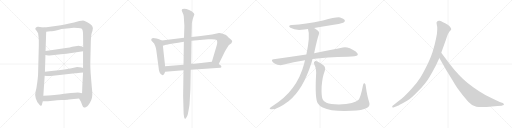
t = 0.00 s
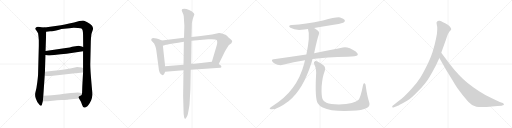
t = 2.85 s
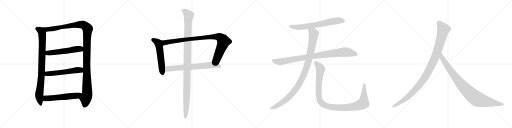
t = 5.70 s
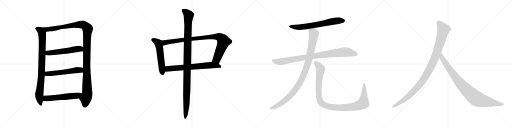
t = 8.55 s
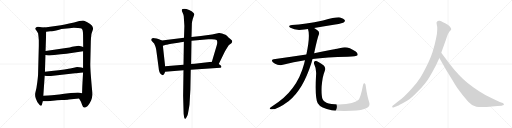
t = 11.40 s
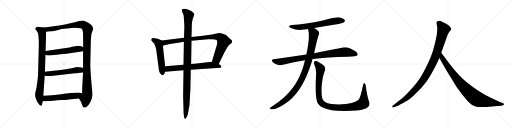
t = 14.24 s

The animated SVG that drew these frames (rendered in a browser with its animation timeline set to each time). Animation: 15 CSS @keyframes rules; one cycle of 14.24 s.

<svg version="1.1" viewBox="0 0 4096 1024" xmlns="http://www.w3.org/2000/svg">
  <g stroke="lightgray" stroke-dasharray="1,1" stroke-width="1" transform="scale(4, 4)">
    <line x1="0" y1="0" x2="256" y2="256"></line>
    <line x1="256" y1="0" x2="0" y2="256"></line>
    <line x1="128" y1="0" x2="128" y2="256"></line>
    <line x1="0" y1="128" x2="256" y2="128"></line>
    <line x1="256" y1="0" x2="512" y2="256"></line>
    <line x1="512" y1="0" x2="256" y2="256"></line>
    <line x1="384" y1="0" x2="384" y2="256"></line>
    <line x1="256" y1="128" x2="512" y2="128"></line>
    <line x1="512" y1="0" x2="768" y2="256"></line>
    <line x1="768" y1="0" x2="512" y2="256"></line>
    <line x1="640" y1="0" x2="640" y2="256"></line>
    <line x1="512" y1="128" x2="768" y2="128"></line>
    <line x1="768" y1="0" x2="1024" y2="256"></line>
    <line x1="1024" y1="0" x2="768" y2="256"></line>
    <line x1="896" y1="0" x2="896" y2="256"></line>
    <line x1="768" y1="128" x2="1024" y2="128"></line>
  </g>
<g transform="scale(1, -1) translate(0, -850)">
   <style type="text/css">
    @keyframes keyframes0 {
      from {
       stroke: black;
       stroke-dashoffset: 882;
       stroke-width: 128;
       }
       74% {
       animation-timing-function: step-end;
       stroke: black;
       stroke-dashoffset: 0;
       stroke-width: 128;
       }
       to {
       stroke: black;
       stroke-width: 1024;
       }
       }
       #make-me-a-hanzi-animation-0 {
         animation: keyframes0 0.967773s both;
         animation-delay: 0.000000s;
         animation-timing-function: linear;
       }
    @keyframes keyframes1 {
      from {
       stroke: black;
       stroke-dashoffset: 1228;
       stroke-width: 128;
       }
       80% {
       animation-timing-function: step-end;
       stroke: black;
       stroke-dashoffset: 0;
       stroke-width: 128;
       }
       to {
       stroke: black;
       stroke-width: 1024;
       }
       }
       #make-me-a-hanzi-animation-1 {
         animation: keyframes1 1.249349s both;
         animation-delay: 0.967773s;
         animation-timing-function: linear;
       }
    @keyframes keyframes2 {
      from {
       stroke: black;
       stroke-dashoffset: 553;
       stroke-width: 128;
       }
       64% {
       animation-timing-function: step-end;
       stroke: black;
       stroke-dashoffset: 0;
       stroke-width: 128;
       }
       to {
       stroke: black;
       stroke-width: 1024;
       }
       }
       #make-me-a-hanzi-animation-2 {
         animation: keyframes2 0.700033s both;
         animation-delay: 2.217122s;
         animation-timing-function: linear;
       }
    @keyframes keyframes3 {
      from {
       stroke: black;
       stroke-dashoffset: 560;
       stroke-width: 128;
       }
       65% {
       animation-timing-function: step-end;
       stroke: black;
       stroke-dashoffset: 0;
       stroke-width: 128;
       }
       to {
       stroke: black;
       stroke-width: 1024;
       }
       }
       #make-me-a-hanzi-animation-3 {
         animation: keyframes3 0.705729s both;
         animation-delay: 2.917155s;
         animation-timing-function: linear;
       }
    @keyframes keyframes4 {
      from {
       stroke: black;
       stroke-dashoffset: 567;
       stroke-width: 128;
       }
       65% {
       animation-timing-function: step-end;
       stroke: black;
       stroke-dashoffset: 0;
       stroke-width: 128;
       }
       to {
       stroke: black;
       stroke-width: 1024;
       }
       }
       #make-me-a-hanzi-animation-4 {
         animation: keyframes4 0.711426s both;
         animation-delay: 3.622884s;
         animation-timing-function: linear;
       }
    @keyframes keyframes5 {
      from {
       stroke: black;
       stroke-dashoffset: 555;
       stroke-width: 128;
       }
       64% {
       animation-timing-function: step-end;
       stroke: black;
       stroke-dashoffset: 0;
       stroke-width: 128;
       }
       to {
       stroke: black;
       stroke-width: 1024;
       }
       }
       #make-me-a-hanzi-animation-5 {
         animation: keyframes5 0.701660s both;
         animation-delay: 4.334310s;
         animation-timing-function: linear;
       }
    @keyframes keyframes6 {
      from {
       stroke: black;
       stroke-dashoffset: 954;
       stroke-width: 128;
       }
       76% {
       animation-timing-function: step-end;
       stroke: black;
       stroke-dashoffset: 0;
       stroke-width: 128;
       }
       to {
       stroke: black;
       stroke-width: 1024;
       }
       }
       #make-me-a-hanzi-animation-6 {
         animation: keyframes6 1.026367s both;
         animation-delay: 5.035970s;
         animation-timing-function: linear;
       }
    @keyframes keyframes7 {
      from {
       stroke: black;
       stroke-dashoffset: 698;
       stroke-width: 128;
       }
       69% {
       animation-timing-function: step-end;
       stroke: black;
       stroke-dashoffset: 0;
       stroke-width: 128;
       }
       to {
       stroke: black;
       stroke-width: 1024;
       }
       }
       #make-me-a-hanzi-animation-7 {
         animation: keyframes7 0.818034s both;
         animation-delay: 6.062337s;
         animation-timing-function: linear;
       }
    @keyframes keyframes8 {
      from {
       stroke: black;
       stroke-dashoffset: 1137;
       stroke-width: 128;
       }
       79% {
       animation-timing-function: step-end;
       stroke: black;
       stroke-dashoffset: 0;
       stroke-width: 128;
       }
       to {
       stroke: black;
       stroke-width: 1024;
       }
       }
       #make-me-a-hanzi-animation-8 {
         animation: keyframes8 1.175293s both;
         animation-delay: 6.880371s;
         animation-timing-function: linear;
       }
    @keyframes keyframes9 {
      from {
       stroke: black;
       stroke-dashoffset: 680;
       stroke-width: 128;
       }
       69% {
       animation-timing-function: step-end;
       stroke: black;
       stroke-dashoffset: 0;
       stroke-width: 128;
       }
       to {
       stroke: black;
       stroke-width: 1024;
       }
       }
       #make-me-a-hanzi-animation-9 {
         animation: keyframes9 0.803385s both;
         animation-delay: 8.055664s;
         animation-timing-function: linear;
       }
    @keyframes keyframes10 {
      from {
       stroke: black;
       stroke-dashoffset: 930;
       stroke-width: 128;
       }
       75% {
       animation-timing-function: step-end;
       stroke: black;
       stroke-dashoffset: 0;
       stroke-width: 128;
       }
       to {
       stroke: black;
       stroke-width: 1024;
       }
       }
       #make-me-a-hanzi-animation-10 {
         animation: keyframes10 1.006836s both;
         animation-delay: 8.859049s;
         animation-timing-function: linear;
       }
    @keyframes keyframes11 {
      from {
       stroke: black;
       stroke-dashoffset: 1036;
       stroke-width: 128;
       }
       77% {
       animation-timing-function: step-end;
       stroke: black;
       stroke-dashoffset: 0;
       stroke-width: 128;
       }
       to {
       stroke: black;
       stroke-width: 1024;
       }
       }
       #make-me-a-hanzi-animation-11 {
         animation: keyframes11 1.093099s both;
         animation-delay: 9.865885s;
         animation-timing-function: linear;
       }
    @keyframes keyframes12 {
      from {
       stroke: black;
       stroke-dashoffset: 1097;
       stroke-width: 128;
       }
       78% {
       animation-timing-function: step-end;
       stroke: black;
       stroke-dashoffset: 0;
       stroke-width: 128;
       }
       to {
       stroke: black;
       stroke-width: 1024;
       }
       }
       #make-me-a-hanzi-animation-12 {
         animation: keyframes12 1.142741s both;
         animation-delay: 10.958984s;
         animation-timing-function: linear;
       }
    @keyframes keyframes13 {
      from {
       stroke: black;
       stroke-dashoffset: 1082;
       stroke-width: 128;
       }
       78% {
       animation-timing-function: step-end;
       stroke: black;
       stroke-dashoffset: 0;
       stroke-width: 128;
       }
       to {
       stroke: black;
       stroke-width: 1024;
       }
       }
       #make-me-a-hanzi-animation-13 {
         animation: keyframes13 1.130534s both;
         animation-delay: 12.101725s;
         animation-timing-function: linear;
       }
    @keyframes keyframes14 {
      from {
       stroke: black;
       stroke-dashoffset: 935;
       stroke-width: 128;
       }
       75% {
       animation-timing-function: step-end;
       stroke: black;
       stroke-dashoffset: 0;
       stroke-width: 128;
       }
       to {
       stroke: black;
       stroke-width: 1024;
       }
       }
       #make-me-a-hanzi-animation-14 {
         animation: keyframes14 1.010905s both;
         animation-delay: 13.232259s;
         animation-timing-function: linear;
       }
</style>
<path d="M 357.5 630.0 L 332.5 632.0 L 306.5 636.0 Q 296.5 638.0 290.5 633.0 Q 273.5 623.0 292.5 604.0 L 304.5 585.0 Q 307.5 566.0 308.5 552.0 L 310.5 529.0 L 310.5 485.0 L 304.5 255.0 Q 304.5 244.0 298.5 195.0 Q 292.5 146.0 284.5 116.0 Q 276.5 86.0 286.5 63.0 Q 294.5 34.0 315.5 13.0 Q 322.5 3.0 328.5 5.0 Q 335.5 6.0 336.5 18.0 L 342.5 41.0 L 346.5 84.0 L 357.5 245.0 L 359.5 277.0 L 363.5 410.0 L 364.5 443.0 L 369.5 596.0 C 370.5 626.0 370.5 629.0 357.5 630.0 Z" fill="lightgray"></path> 
<path d="M 736.5 644.0 Q 724.5 657.0 698.5 672.0 Q 673.5 686.0 664.5 687.0 Q 655.5 687.0 634.5 682.0 Q 546.5 657.0 487.5 649.0 L 357.5 630.0 C 327.5 626.0 339.5 592.0 369.5 596.0 L 401.5 600.0 Q 418.5 599.0 472.5 613.0 L 491.5 618.0 L 555.5 625.0 Q 581.5 628.0 590.5 628.0 L 624.5 626.0 Q 647.5 626.0 651.5 622.0 Q 664.5 615.0 664.5 571.0 L 665.5 474.0 L 664.5 440.0 L 664.5 306.0 L 664.5 270.0 L 658.5 163.0 L 656.5 104.0 C 655.5 74.0 617.5 88.0 632.5 62.0 L 647.5 36.0 L 656.5 12.0 Q 662.5 -9.0 673.5 -10.0 Q 677.5 -11.0 689.5 -6.0 Q 708.5 2.0 729.5 48.0 Q 737.5 71.0 738.5 91.0 Q 739.5 110.0 734.5 153.0 Q 730.5 196.0 725.5 262.0 Q 721.5 328.0 722.5 346.0 L 726.5 521.0 Q 726.5 541.0 731.5 579.0 Q 736.5 597.0 739.5 603.0 Q 750.5 623.0 736.5 644.0 Z" fill="lightgray"></path> 
<path d="M 363.5 410.0 L 384.5 407.0 Q 388.5 406.0 415.5 409.0 L 486.5 417.0 Q 533.5 420.0 571.5 426.0 L 664.5 440.0 C 694.5 444.0 693.5 465.0 665.5 474.0 L 647.5 480.0 Q 636.5 485.0 616.5 483.0 L 576.5 476.0 Q 563.5 471.0 527.5 466.0 L 364.5 443.0 C 334.5 439.0 333.5 414.0 363.5 410.0 Z" fill="lightgray"></path> 
<path d="M 357.5 245.0 L 374.5 242.0 Q 385.5 240.0 442.5 246.0 L 600.5 264.0 Q 618.5 265.0 664.5 270.0 C 694.5 273.0 693.5 297.0 664.5 306.0 L 651.5 310.0 Q 638.5 314.0 616.5 314.0 Q 603.5 312.0 571.5 305.0 Q 539.5 298.0 410.5 282.0 L 359.5 277.0 C 329.5 274.0 327.5 250.0 357.5 245.0 Z" fill="lightgray"></path> 
<path d="M 342.5 41.0 L 382.5 41.0 L 440.5 47.0 Q 446.5 48.0 492.5 50.0 Q 538.5 51.0 550.5 54.0 L 632.5 62.0 C 662.5 65.0 685.5 96.0 656.5 104.0 L 637.5 109.0 Q 626.5 113.0 566.5 106.0 Q 507.5 98.0 474.5 95.0 L 414.5 89.0 Q 391.5 86.0 346.5 84.0 C 316.5 83.0 312.5 41.0 342.5 41.0 Z" fill="lightgray"></path> 
<path d="M 1295.0 526.5 L 1272.0 535.5 Q 1270.0 537.5 1253.0 541.5 Q 1236.0 545.5 1225.0 545.5 Q 1212.0 541.5 1210.0 534.5 Q 1209.0 526.5 1216.0 519.5 L 1233.0 501.5 L 1241.0 483.5 Q 1246.0 471.5 1250.0 450.5 L 1268.0 315.5 Q 1272.0 266.5 1288.0 255.5 Q 1300.0 243.5 1310.0 253.5 Q 1313.0 256.5 1321.0 275.5 L 1321.0 320.5 L 1303.0 483.5 C 1300.0 513.5 1298.0 525.5 1295.0 526.5 Z" fill="lightgray"></path> 
<path d="M 1752.0 585.5 L 1696.0 573.5 L 1607.0 561.5 L 1532.0 553.5 L 1472.0 548.5 L 1295.0 526.5 C 1265.0 522.5 1274.0 474.5 1303.0 483.5 L 1328.0 491.5 Q 1336.0 493.5 1398.0 504.5 Q 1460.0 515.5 1471.0 516.5 L 1532.0 523.5 L 1667.0 535.5 Q 1723.0 539.5 1733.0 529.5 Q 1743.0 518.5 1733.0 483.5 L 1695.0 355.5 C 1686.0 326.5 1737.0 310.5 1750.0 337.5 L 1797.0 433.5 Q 1802.0 445.5 1816.0 466.5 Q 1830.0 487.5 1832.0 489.5 L 1851.0 504.5 Q 1863.0 517.5 1854.0 527.5 Q 1846.0 536.5 1843.0 538.5 L 1828.0 550.5 Q 1814.0 566.5 1804.0 572.5 Q 1794.0 577.5 1776.0 582.5 Q 1758.0 586.5 1752.0 585.5 Z" fill="lightgray"></path> 
<path d="M 1321.0 275.5 L 1468.0 287.5 L 1526.0 291.5 L 1763.0 307.5 Q 1771.0 310.5 1771.0 316.5 Q 1772.0 322.5 1761.0 329.5 L 1750.0 337.5 C 1726.0 355.5 1721.0 358.5 1695.0 355.5 L 1591.0 344.5 Q 1590.0 344.5 1529.0 337.5 L 1468.0 331.5 L 1321.0 320.5 C 1291.0 318.5 1291.0 273.5 1321.0 275.5 Z" fill="lightgray"></path> 
<path d="M 1532.0 553.5 L 1535.0 661.5 Q 1535.0 672.5 1542.0 697.5 L 1555.0 735.5 Q 1554.0 745.5 1533.0 759.5 L 1513.0 769.5 Q 1488.0 779.5 1474.0 779.5 Q 1460.0 779.5 1457.0 775.5 Q 1454.0 772.5 1454.0 764.5 L 1462.0 745.5 Q 1469.0 728.5 1470.0 720.5 L 1475.0 641.5 L 1472.0 548.5 L 1471.0 516.5 L 1468.0 331.5 L 1468.0 287.5 L 1465.0 83.5 L 1469.0 -60.5 L 1473.0 -88.5 Q 1476.0 -100.5 1482.0 -100.5 Q 1484.0 -103.5 1492.0 -87.5 Q 1501.0 -72.5 1503.0 -61.5 L 1510.0 -24.5 Q 1514.0 -2.5 1516.0 13.5 L 1523.0 133.5 L 1526.0 291.5 L 1529.0 337.5 L 1532.0 523.5 L 1532.0 553.5 Z" fill="lightgray"></path> 
<path d="M 2513.0 625.5 Q 2594.0 640.5 2682.0 653.5 Q 2743.0 665.5 2752.0 672.5 Q 2762.0 679.5 2758.0 689.5 Q 2751.0 702.5 2721.0 710.5 Q 2694.0 716.5 2584.0 686.5 Q 2442.0 656.5 2335.0 650.5 Q 2298.0 646.5 2323.0 627.5 Q 2366.0 602.5 2435.0 614.5 Q 2448.0 617.5 2464.0 617.5 L 2513.0 625.5 Z" fill="lightgray"></path> 
<path d="M 2500.0 377.5 Q 2611.0 393.5 2781.0 396.5 Q 2853.0 396.5 2860.0 407.5 Q 2866.0 420.5 2846.0 437.5 Q 2783.0 479.5 2743.0 469.5 Q 2656.0 450.5 2513.0 424.5 L 2451.0 414.5 Q 2327.0 396.5 2189.0 375.5 Q 2165.0 371.5 2183.0 352.5 Q 2199.0 337.5 2220.0 331.5 Q 2245.0 325.5 2263.0 331.5 Q 2347.0 356.5 2440.0 368.5 L 2500.0 377.5 Z" fill="lightgray"></path> 
<path d="M 2440.0 368.5 Q 2436.0 355.5 2433.0 339.5 Q 2376.0 120.5 2181.0 2.5 Q 2163.0 -9.5 2158.0 -15.5 Q 2155.0 -22.5 2168.0 -24.5 Q 2213.0 -30.5 2311.0 42.5 Q 2425.0 132.5 2493.0 351.5 Q 2496.0 364.5 2500.0 377.5 L 2513.0 424.5 Q 2540.0 547.5 2550.0 571.5 Q 2560.0 592.5 2539.0 607.5 Q 2524.0 617.5 2513.0 625.5 C 2488.0 642.5 2457.0 646.5 2464.0 617.5 Q 2483.0 563.5 2451.0 414.5 L 2440.0 368.5 Z" fill="lightgray"></path> 
<path d="M 2953.0 34.5 Q 2937.0 80.5 2926.0 161.5 Q 2925.0 177.5 2917.0 183.5 Q 2908.0 189.5 2904.0 167.5 Q 2885.0 70.5 2869.0 52.5 Q 2838.0 19.5 2711.0 14.5 Q 2642.0 15.5 2612.0 27.5 Q 2585.0 40.5 2580.0 57.5 Q 2570.0 85.5 2573.0 158.5 Q 2580.0 239.5 2596.0 276.5 Q 2609.0 307.5 2590.0 325.5 Q 2538.0 365.5 2522.0 362.5 Q 2506.0 356.5 2513.0 338.5 Q 2534.0 298.5 2528.0 240.5 Q 2519.0 62.5 2542.0 23.5 Q 2566.0 -18.5 2654.0 -31.5 Q 2715.0 -40.5 2812.0 -36.5 Q 2900.0 -32.5 2934.0 -13.5 Q 2965.0 2.5 2953.0 34.5 Z" fill="lightgray"></path> 
<path d="M 3486.0 324.5 L 3515.0 385.5 L 3530.0 428.5 L 3568.0 534.5 Q 3584.0 583.5 3596.0 597.5 Q 3608.0 610.5 3610.0 615.5 Q 3610.0 623.5 3604.0 630.5 Q 3600.0 639.5 3582.0 651.5 Q 3538.0 677.5 3518.0 683.5 Q 3498.0 688.5 3493.0 671.5 Q 3491.0 666.5 3494.0 654.5 Q 3498.0 642.5 3498.0 614.5 Q 3498.0 585.5 3488.0 539.5 Q 3466.0 430.5 3427.0 349.5 Q 3388.0 268.5 3362.0 227.5 Q 3336.0 185.5 3293.0 139.5 Q 3252.0 94.5 3231.0 76.5 Q 3209.0 56.5 3184.0 37.5 L 3141.0 3.5 Q 3135.0 -1.5 3139.0 -5.5 Q 3139.0 -12.5 3152.0 -7.5 L 3178.0 2.5 Q 3180.0 2.5 3217.0 22.5 Q 3254.0 41.5 3275.0 56.5 Q 3297.0 71.5 3336.0 111.5 Q 3376.0 150.5 3403.0 185.5 Q 3431.0 220.5 3486.0 324.5 Z" fill="lightgray"></path> 
<path d="M 3515.0 385.5 L 3572.0 286.5 L 3620.0 207.5 Q 3634.0 182.5 3657.0 148.5 L 3702.0 88.5 L 3746.0 36.5 Q 3775.0 3.5 3811.0 -3.5 Q 3848.0 -10.5 3936.0 -2.5 L 3980.0 2.5 L 4013.0 4.5 L 4023.0 7.5 Q 4033.0 7.5 4031.0 15.5 Q 4032.0 21.5 4022.0 26.5 L 3998.0 34.5 L 3935.0 63.5 Q 3835.0 110.5 3736.0 190.5 Q 3674.0 239.5 3599.0 336.5 L 3530.0 428.5 C 3512.0 452.5 3500.0 411.5 3515.0 385.5 Z" fill="lightgray"></path> 
      <clipPath id="make-me-a-hanzi-clip-0">
      <path d="M 357.5 630.0 L 332.5 632.0 L 306.5 636.0 Q 296.5 638.0 290.5 633.0 Q 273.5 623.0 292.5 604.0 L 304.5 585.0 Q 307.5 566.0 308.5 552.0 L 310.5 529.0 L 310.5 485.0 L 304.5 255.0 Q 304.5 244.0 298.5 195.0 Q 292.5 146.0 284.5 116.0 Q 276.5 86.0 286.5 63.0 Q 294.5 34.0 315.5 13.0 Q 322.5 3.0 328.5 5.0 Q 335.5 6.0 336.5 18.0 L 342.5 41.0 L 346.5 84.0 L 357.5 245.0 L 359.5 277.0 L 363.5 410.0 L 364.5 443.0 L 369.5 596.0 C 370.5 626.0 370.5 629.0 357.5 630.0 Z" fill="lightgray"></path>
      </clipPath>
      <path clip-path="url(#make-me-a-hanzi-clip-0)" d="M 298.5 619.0 L 333.5 599.0 L 337.5 589.0 L 333.5 285.0 L 313.5 85.0 L 326.5 16.0 " fill="none" id="make-me-a-hanzi-animation-0" stroke-dasharray="754 1508" stroke-linecap="round"></path>

      <clipPath id="make-me-a-hanzi-clip-1">
      <path d="M 736.5 644.0 Q 724.5 657.0 698.5 672.0 Q 673.5 686.0 664.5 687.0 Q 655.5 687.0 634.5 682.0 Q 546.5 657.0 487.5 649.0 L 357.5 630.0 C 327.5 626.0 339.5 592.0 369.5 596.0 L 401.5 600.0 Q 418.5 599.0 472.5 613.0 L 491.5 618.0 L 555.5 625.0 Q 581.5 628.0 590.5 628.0 L 624.5 626.0 Q 647.5 626.0 651.5 622.0 Q 664.5 615.0 664.5 571.0 L 665.5 474.0 L 664.5 440.0 L 664.5 306.0 L 664.5 270.0 L 658.5 163.0 L 656.5 104.0 C 655.5 74.0 617.5 88.0 632.5 62.0 L 647.5 36.0 L 656.5 12.0 Q 662.5 -9.0 673.5 -10.0 Q 677.5 -11.0 689.5 -6.0 Q 708.5 2.0 729.5 48.0 Q 737.5 71.0 738.5 91.0 Q 739.5 110.0 734.5 153.0 Q 730.5 196.0 725.5 262.0 Q 721.5 328.0 722.5 346.0 L 726.5 521.0 Q 726.5 541.0 731.5 579.0 Q 736.5 597.0 739.5 603.0 Q 750.5 623.0 736.5 644.0 Z" fill="lightgray"></path>
      </clipPath>
      <path clip-path="url(#make-me-a-hanzi-clip-1)" d="M 365.5 626.0 L 383.5 616.0 L 405.5 618.0 L 649.5 655.0 L 675.5 647.0 L 700.5 620.0 L 692.5 328.0 L 697.5 97.0 L 675.5 4.0 " fill="none" id="make-me-a-hanzi-animation-1" stroke-dasharray="1100 2200" stroke-linecap="round"></path>

      <clipPath id="make-me-a-hanzi-clip-2">
      <path d="M 363.5 410.0 L 384.5 407.0 Q 388.5 406.0 415.5 409.0 L 486.5 417.0 Q 533.5 420.0 571.5 426.0 L 664.5 440.0 C 694.5 444.0 693.5 465.0 665.5 474.0 L 647.5 480.0 Q 636.5 485.0 616.5 483.0 L 576.5 476.0 Q 563.5 471.0 527.5 466.0 L 364.5 443.0 C 334.5 439.0 333.5 414.0 363.5 410.0 Z" fill="lightgray"></path>
      </clipPath>
      <path clip-path="url(#make-me-a-hanzi-clip-2)" d="M 369.5 415.0 L 389.5 427.0 L 643.5 459.0 L 658.5 469.0 " fill="none" id="make-me-a-hanzi-animation-2" stroke-dasharray="425 850" stroke-linecap="round"></path>

      <clipPath id="make-me-a-hanzi-clip-3">
      <path d="M 357.5 245.0 L 374.5 242.0 Q 385.5 240.0 442.5 246.0 L 600.5 264.0 Q 618.5 265.0 664.5 270.0 C 694.5 273.0 693.5 297.0 664.5 306.0 L 651.5 310.0 Q 638.5 314.0 616.5 314.0 Q 603.5 312.0 571.5 305.0 Q 539.5 298.0 410.5 282.0 L 359.5 277.0 C 329.5 274.0 327.5 250.0 357.5 245.0 Z" fill="lightgray"></path>
      </clipPath>
      <path clip-path="url(#make-me-a-hanzi-clip-3)" d="M 362.5 250.0 L 380.5 261.0 L 622.5 290.0 L 641.5 290.0 L 655.5 276.0 " fill="none" id="make-me-a-hanzi-animation-3" stroke-dasharray="432 864" stroke-linecap="round"></path>

      <clipPath id="make-me-a-hanzi-clip-4">
      <path d="M 342.5 41.0 L 382.5 41.0 L 440.5 47.0 Q 446.5 48.0 492.5 50.0 Q 538.5 51.0 550.5 54.0 L 632.5 62.0 C 662.5 65.0 685.5 96.0 656.5 104.0 L 637.5 109.0 Q 626.5 113.0 566.5 106.0 Q 507.5 98.0 474.5 95.0 L 414.5 89.0 Q 391.5 86.0 346.5 84.0 C 316.5 83.0 312.5 41.0 342.5 41.0 Z" fill="lightgray"></path>
      </clipPath>
      <path clip-path="url(#make-me-a-hanzi-clip-4)" d="M 349.5 48.0 L 366.5 63.0 L 609.5 84.0 L 650.5 100.0 " fill="none" id="make-me-a-hanzi-animation-4" stroke-dasharray="439 878" stroke-linecap="round"></path>

      <clipPath id="make-me-a-hanzi-clip-5">
      <path d="M 1295.0 526.5 L 1272.0 535.5 Q 1270.0 537.5 1253.0 541.5 Q 1236.0 545.5 1225.0 545.5 Q 1212.0 541.5 1210.0 534.5 Q 1209.0 526.5 1216.0 519.5 L 1233.0 501.5 L 1241.0 483.5 Q 1246.0 471.5 1250.0 450.5 L 1268.0 315.5 Q 1272.0 266.5 1288.0 255.5 Q 1300.0 243.5 1310.0 253.5 Q 1313.0 256.5 1321.0 275.5 L 1321.0 320.5 L 1303.0 483.5 C 1300.0 513.5 1298.0 525.5 1295.0 526.5 Z" fill="lightgray"></path>
      </clipPath>
      <path clip-path="url(#make-me-a-hanzi-clip-5)" d="M 1220.0 531.5 L 1253.0 516.5 L 1269.0 499.5 L 1300.0 262.5 " fill="none" id="make-me-a-hanzi-animation-5" stroke-dasharray="427 854" stroke-linecap="round"></path>

      <clipPath id="make-me-a-hanzi-clip-6">
      <path d="M 1752.0 585.5 L 1696.0 573.5 L 1607.0 561.5 L 1532.0 553.5 L 1472.0 548.5 L 1295.0 526.5 C 1265.0 522.5 1274.0 474.5 1303.0 483.5 L 1328.0 491.5 Q 1336.0 493.5 1398.0 504.5 Q 1460.0 515.5 1471.0 516.5 L 1532.0 523.5 L 1667.0 535.5 Q 1723.0 539.5 1733.0 529.5 Q 1743.0 518.5 1733.0 483.5 L 1695.0 355.5 C 1686.0 326.5 1737.0 310.5 1750.0 337.5 L 1797.0 433.5 Q 1802.0 445.5 1816.0 466.5 Q 1830.0 487.5 1832.0 489.5 L 1851.0 504.5 Q 1863.0 517.5 1854.0 527.5 Q 1846.0 536.5 1843.0 538.5 L 1828.0 550.5 Q 1814.0 566.5 1804.0 572.5 Q 1794.0 577.5 1776.0 582.5 Q 1758.0 586.5 1752.0 585.5 Z" fill="lightgray"></path>
      </clipPath>
      <path clip-path="url(#make-me-a-hanzi-clip-6)" d="M 1307.0 491.5 L 1319.0 510.5 L 1422.0 526.5 L 1691.0 555.5 L 1756.0 553.5 L 1781.0 533.5 L 1789.0 516.5 L 1734.0 375.5 L 1704.0 360.5 " fill="none" id="make-me-a-hanzi-animation-6" stroke-dasharray="826 1652" stroke-linecap="round"></path>

      <clipPath id="make-me-a-hanzi-clip-7">
      <path d="M 1321.0 275.5 L 1468.0 287.5 L 1526.0 291.5 L 1763.0 307.5 Q 1771.0 310.5 1771.0 316.5 Q 1772.0 322.5 1761.0 329.5 L 1750.0 337.5 C 1726.0 355.5 1721.0 358.5 1695.0 355.5 L 1591.0 344.5 Q 1590.0 344.5 1529.0 337.5 L 1468.0 331.5 L 1321.0 320.5 C 1291.0 318.5 1291.0 273.5 1321.0 275.5 Z" fill="lightgray"></path>
      </clipPath>
      <path clip-path="url(#make-me-a-hanzi-clip-7)" d="M 1328.0 283.5 L 1345.0 300.5 L 1694.0 329.5 L 1761.0 316.5 " fill="none" id="make-me-a-hanzi-animation-7" stroke-dasharray="570 1140" stroke-linecap="round"></path>

      <clipPath id="make-me-a-hanzi-clip-8">
      <path d="M 1532.0 553.5 L 1535.0 661.5 Q 1535.0 672.5 1542.0 697.5 L 1555.0 735.5 Q 1554.0 745.5 1533.0 759.5 L 1513.0 769.5 Q 1488.0 779.5 1474.0 779.5 Q 1460.0 779.5 1457.0 775.5 Q 1454.0 772.5 1454.0 764.5 L 1462.0 745.5 Q 1469.0 728.5 1470.0 720.5 L 1475.0 641.5 L 1472.0 548.5 L 1471.0 516.5 L 1468.0 331.5 L 1468.0 287.5 L 1465.0 83.5 L 1469.0 -60.5 L 1473.0 -88.5 Q 1476.0 -100.5 1482.0 -100.5 Q 1484.0 -103.5 1492.0 -87.5 Q 1501.0 -72.5 1503.0 -61.5 L 1510.0 -24.5 Q 1514.0 -2.5 1516.0 13.5 L 1523.0 133.5 L 1526.0 291.5 L 1529.0 337.5 L 1532.0 523.5 L 1532.0 553.5 Z" fill="lightgray"></path>
      </clipPath>
      <path clip-path="url(#make-me-a-hanzi-clip-8)" d="M 1465.0 767.5 L 1510.0 726.5 L 1504.0 667.5 L 1492.0 11.5 L 1480.0 -92.5 " fill="none" id="make-me-a-hanzi-animation-8" stroke-dasharray="1009 2018" stroke-linecap="round"></path>

      <clipPath id="make-me-a-hanzi-clip-9">
      <path d="M 2513.0 625.5 Q 2594.0 640.5 2682.0 653.5 Q 2743.0 665.5 2752.0 672.5 Q 2762.0 679.5 2758.0 689.5 Q 2751.0 702.5 2721.0 710.5 Q 2694.0 716.5 2584.0 686.5 Q 2442.0 656.5 2335.0 650.5 Q 2298.0 646.5 2323.0 627.5 Q 2366.0 602.5 2435.0 614.5 Q 2448.0 617.5 2464.0 617.5 L 2513.0 625.5 Z" fill="lightgray"></path>
      </clipPath>
      <path clip-path="url(#make-me-a-hanzi-clip-9)" d="M 2327.0 640.5 L 2357.0 633.5 L 2408.0 633.5 L 2678.0 681.5 L 2746.0 684.5 " fill="none" id="make-me-a-hanzi-animation-9" stroke-dasharray="552 1104" stroke-linecap="round"></path>

      <clipPath id="make-me-a-hanzi-clip-10">
      <path d="M 2500.0 377.5 Q 2611.0 393.5 2781.0 396.5 Q 2853.0 396.5 2860.0 407.5 Q 2866.0 420.5 2846.0 437.5 Q 2783.0 479.5 2743.0 469.5 Q 2656.0 450.5 2513.0 424.5 L 2451.0 414.5 Q 2327.0 396.5 2189.0 375.5 Q 2165.0 371.5 2183.0 352.5 Q 2199.0 337.5 2220.0 331.5 Q 2245.0 325.5 2263.0 331.5 Q 2347.0 356.5 2440.0 368.5 L 2500.0 377.5 Z" fill="lightgray"></path>
      </clipPath>
      <path clip-path="url(#make-me-a-hanzi-clip-10)" d="M 2187.0 363.5 L 2243.0 355.5 L 2372.0 381.5 L 2745.0 432.5 L 2807.0 427.5 L 2852.0 413.5 " fill="none" id="make-me-a-hanzi-animation-10" stroke-dasharray="802 1604" stroke-linecap="round"></path>

      <clipPath id="make-me-a-hanzi-clip-11">
      <path d="M 2440.0 368.5 Q 2436.0 355.5 2433.0 339.5 Q 2376.0 120.5 2181.0 2.5 Q 2163.0 -9.5 2158.0 -15.5 Q 2155.0 -22.5 2168.0 -24.5 Q 2213.0 -30.5 2311.0 42.5 Q 2425.0 132.5 2493.0 351.5 Q 2496.0 364.5 2500.0 377.5 L 2513.0 424.5 Q 2540.0 547.5 2550.0 571.5 Q 2560.0 592.5 2539.0 607.5 Q 2524.0 617.5 2513.0 625.5 C 2488.0 642.5 2457.0 646.5 2464.0 617.5 Q 2483.0 563.5 2451.0 414.5 L 2440.0 368.5 Z" fill="lightgray"></path>
      </clipPath>
      <path clip-path="url(#make-me-a-hanzi-clip-11)" d="M 2471.0 614.5 L 2505.0 589.5 L 2510.0 579.5 L 2507.0 551.5 L 2472.0 378.5 L 2442.0 279.5 L 2415.0 217.5 L 2361.0 129.5 L 2289.0 52.5 L 2201.0 -4.5 L 2166.0 -16.5 " fill="none" id="make-me-a-hanzi-animation-11" stroke-dasharray="908 1816" stroke-linecap="round"></path>

      <clipPath id="make-me-a-hanzi-clip-12">
      <path d="M 2953.0 34.5 Q 2937.0 80.5 2926.0 161.5 Q 2925.0 177.5 2917.0 183.5 Q 2908.0 189.5 2904.0 167.5 Q 2885.0 70.5 2869.0 52.5 Q 2838.0 19.5 2711.0 14.5 Q 2642.0 15.5 2612.0 27.5 Q 2585.0 40.5 2580.0 57.5 Q 2570.0 85.5 2573.0 158.5 Q 2580.0 239.5 2596.0 276.5 Q 2609.0 307.5 2590.0 325.5 Q 2538.0 365.5 2522.0 362.5 Q 2506.0 356.5 2513.0 338.5 Q 2534.0 298.5 2528.0 240.5 Q 2519.0 62.5 2542.0 23.5 Q 2566.0 -18.5 2654.0 -31.5 Q 2715.0 -40.5 2812.0 -36.5 Q 2900.0 -32.5 2934.0 -13.5 Q 2965.0 2.5 2953.0 34.5 Z" fill="lightgray"></path>
      </clipPath>
      <path clip-path="url(#make-me-a-hanzi-clip-12)" d="M 2525.0 348.5 L 2561.0 306.5 L 2564.0 294.5 L 2549.0 181.5 L 2553.0 66.5 L 2565.0 32.5 L 2599.0 6.5 L 2649.0 -6.5 L 2733.0 -11.5 L 2840.0 -1.5 L 2896.0 17.5 L 2907.0 25.5 L 2911.0 53.5 L 2914.0 174.5 " fill="none" id="make-me-a-hanzi-animation-12" stroke-dasharray="969 1938" stroke-linecap="round"></path>

      <clipPath id="make-me-a-hanzi-clip-13">
      <path d="M 3486.0 324.5 L 3515.0 385.5 L 3530.0 428.5 L 3568.0 534.5 Q 3584.0 583.5 3596.0 597.5 Q 3608.0 610.5 3610.0 615.5 Q 3610.0 623.5 3604.0 630.5 Q 3600.0 639.5 3582.0 651.5 Q 3538.0 677.5 3518.0 683.5 Q 3498.0 688.5 3493.0 671.5 Q 3491.0 666.5 3494.0 654.5 Q 3498.0 642.5 3498.0 614.5 Q 3498.0 585.5 3488.0 539.5 Q 3466.0 430.5 3427.0 349.5 Q 3388.0 268.5 3362.0 227.5 Q 3336.0 185.5 3293.0 139.5 Q 3252.0 94.5 3231.0 76.5 Q 3209.0 56.5 3184.0 37.5 L 3141.0 3.5 Q 3135.0 -1.5 3139.0 -5.5 Q 3139.0 -12.5 3152.0 -7.5 L 3178.0 2.5 Q 3180.0 2.5 3217.0 22.5 Q 3254.0 41.5 3275.0 56.5 Q 3297.0 71.5 3336.0 111.5 Q 3376.0 150.5 3403.0 185.5 Q 3431.0 220.5 3486.0 324.5 Z" fill="lightgray"></path>
      </clipPath>
      <path clip-path="url(#make-me-a-hanzi-clip-13)" d="M 3510.0 667.5 L 3548.0 614.5 L 3486.0 403.5 L 3426.0 278.5 L 3370.0 187.5 L 3301.0 110.5 L 3217.0 40.5 L 3146.0 -2.5 " fill="none" id="make-me-a-hanzi-animation-13" stroke-dasharray="954 1908" stroke-linecap="round"></path>

      <clipPath id="make-me-a-hanzi-clip-14">
      <path d="M 3515.0 385.5 L 3572.0 286.5 L 3620.0 207.5 Q 3634.0 182.5 3657.0 148.5 L 3702.0 88.5 L 3746.0 36.5 Q 3775.0 3.5 3811.0 -3.5 Q 3848.0 -10.5 3936.0 -2.5 L 3980.0 2.5 L 4013.0 4.5 L 4023.0 7.5 Q 4033.0 7.5 4031.0 15.5 Q 4032.0 21.5 4022.0 26.5 L 3998.0 34.5 L 3935.0 63.5 Q 3835.0 110.5 3736.0 190.5 Q 3674.0 239.5 3599.0 336.5 L 3530.0 428.5 C 3512.0 452.5 3500.0 411.5 3515.0 385.5 Z" fill="lightgray"></path>
      </clipPath>
      <path clip-path="url(#make-me-a-hanzi-clip-14)" d="M 3531.0 420.5 L 3536.0 387.5 L 3653.0 219.5 L 3727.0 135.5 L 3795.0 72.5 L 3820.0 56.5 L 3854.0 45.5 L 4022.0 16.5 " fill="none" id="make-me-a-hanzi-animation-14" stroke-dasharray="807 1614" stroke-linecap="round"></path>

</g>
</svg>
